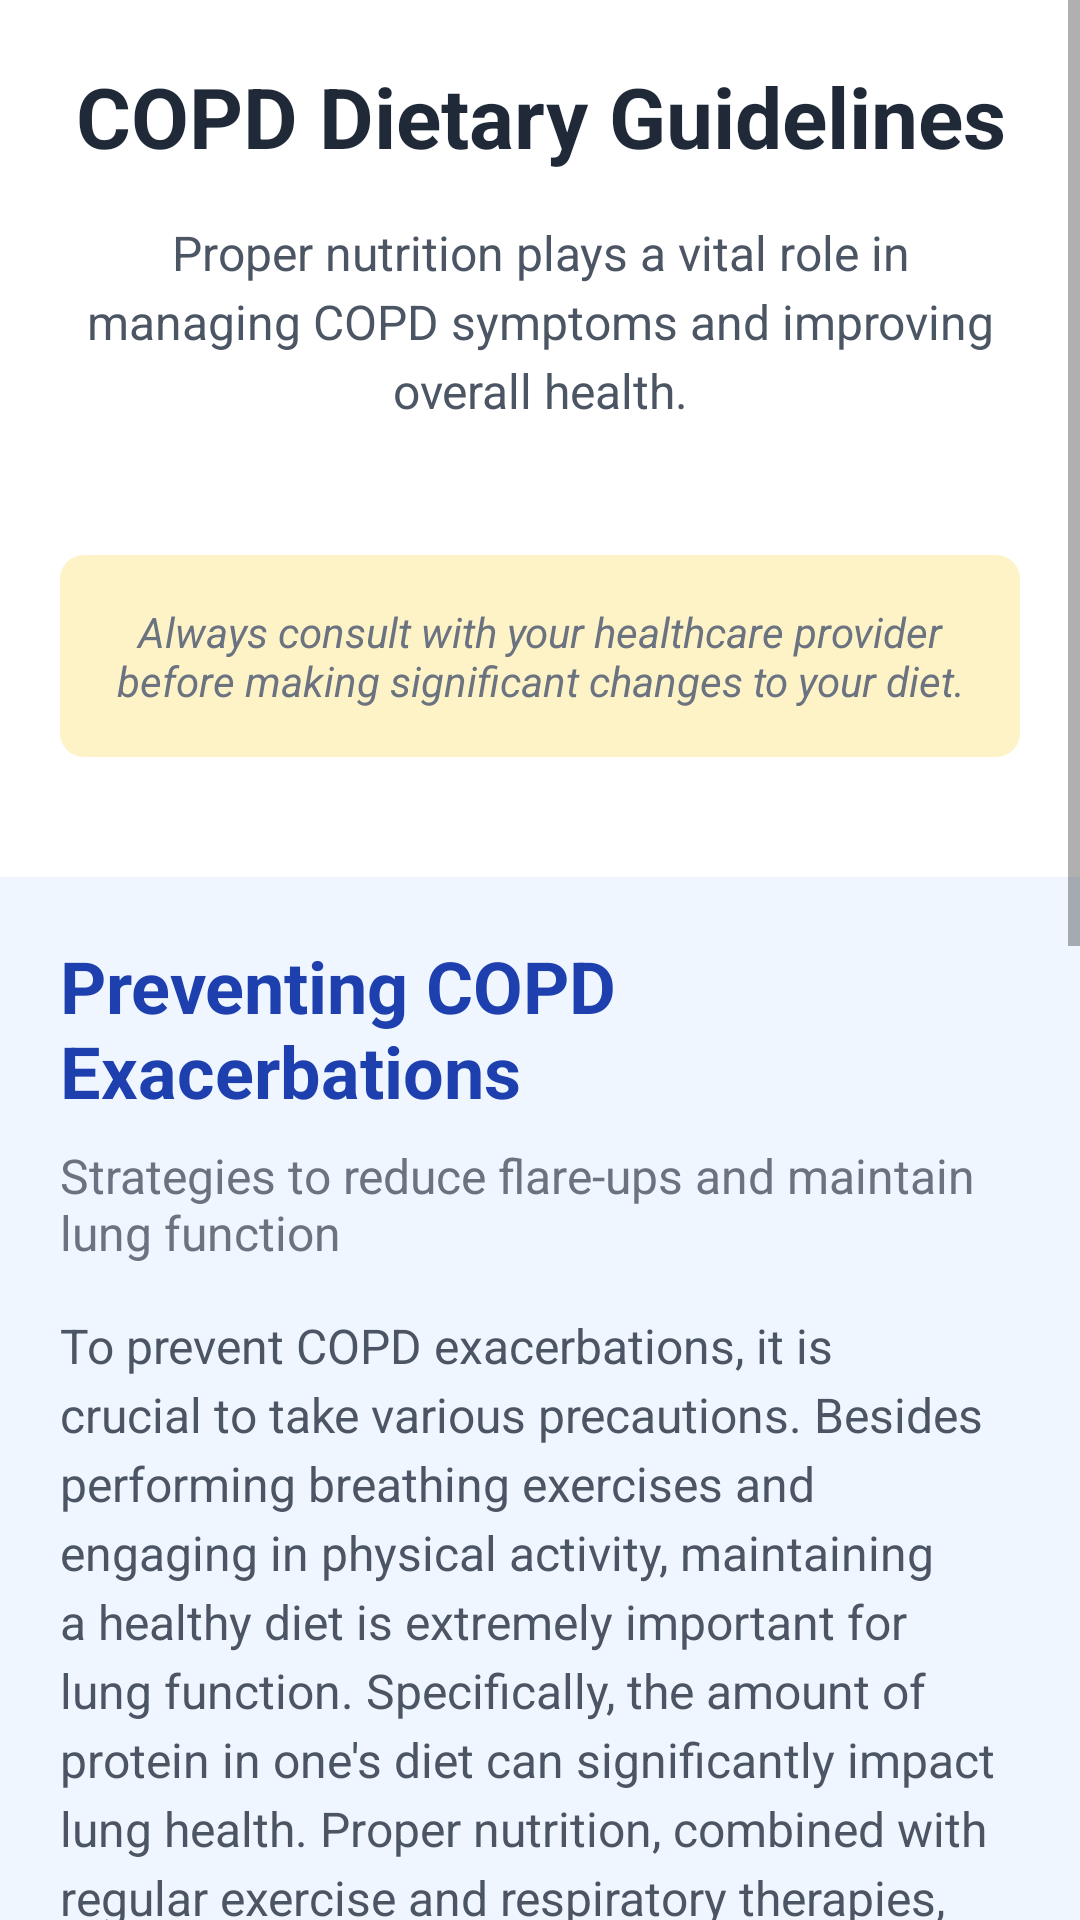

Android layout source for this screen:
<!-- AndroidManifest.xml: application theme AppTheme -->
<!-- res/layout/fragment_guidelines.xml -->
<?xml version="1.0" encoding="utf-8"?>
<ScrollView xmlns:android="http://schemas.android.com/apk/res/android"
    xmlns:app="http://schemas.android.com/apk/res-auto"
    android:layout_width="match_parent"
    android:layout_height="match_parent"
    android:fillViewport="true"
    android:background="@color/backgroundWhite">

    <LinearLayout
        android:layout_width="match_parent"
        android:layout_height="wrap_content"
        android:orientation="vertical">

        
        <LinearLayout
            android:id="@+id/guidelines_section"
            android:layout_width="match_parent"
            android:layout_height="wrap_content"
            android:orientation="vertical"
            android:padding="20dp"
            android:background="@color/backgroundWhite">

            <TextView
                android:id="@+id/guidelines_title"
                android:layout_width="match_parent"
                android:layout_height="wrap_content"
                android:text="COPD Dietary Guidelines"
                android:textSize="28sp"
                android:textStyle="bold"
                android:textColor="@color/textPrimary"
                android:gravity="center"
                android:layout_marginBottom="16dp" />

            <TextView
                android:id="@+id/guidelines_intro"
                android:layout_width="match_parent"
                android:layout_height="wrap_content"
                android:text="Proper nutrition plays a vital role in managing COPD symptoms and improving overall health."
                android:textSize="16sp"
                android:textColor="@color/textSecondary"
                android:gravity="center"
                android:lineSpacingExtra="4dp"
                android:layout_marginBottom="24dp" />

            
            <LinearLayout
                android:id="@+id/guidelines_container"
                android:layout_width="match_parent"
                android:layout_height="wrap_content"
                android:orientation="vertical" />

            
            <TextView
                android:id="@+id/consult_text"
                android:layout_width="match_parent"
                android:layout_height="wrap_content"
                android:text="Always consult with your healthcare provider before making significant changes to your diet."
                android:textSize="14sp"
                android:textColor="@color/textTertiary"
                android:textStyle="italic"
                android:gravity="center"
                android:padding="16dp"
                android:background="@drawable/consult_background"
                android:layout_marginTop="20dp" />

        </LinearLayout>

        
        <LinearLayout
            android:id="@+id/exacerbations_section"
            android:layout_width="match_parent"
            android:layout_height="wrap_content"
            android:orientation="vertical"
            android:padding="20dp"
            android:background="@color/backgroundBlue"
            android:layout_marginTop="20dp">

            <TextView
                android:id="@+id/section_title"
                android:layout_width="match_parent"
                android:layout_height="wrap_content"
                android:text="Preventing COPD Exacerbations"
                android:textSize="24sp"
                android:textStyle="bold"
                android:textColor="@color/colorPrimaryDark"
                android:layout_marginBottom="8dp" />

            <TextView
                android:id="@+id/section_subtitle"
                android:layout_width="match_parent"
                android:layout_height="wrap_content"
                android:text="Strategies to reduce flare-ups and maintain lung function"
                android:textSize="16sp"
                android:textColor="@color/textTertiary"
                android:layout_marginBottom="16dp" />

            <TextView
                android:id="@+id/exacerbations_text"
                android:layout_width="match_parent"
                android:layout_height="wrap_content"
                android:text="To prevent COPD exacerbations, it is crucial to take various precautions. Besides performing breathing exercises and engaging in physical activity, maintaining a healthy diet is extremely important for lung function. Specifically, the amount of protein in one's diet can significantly impact lung health. Proper nutrition, combined with regular exercise and respiratory therapies, can help manage COPD and improve patients' quality of life."
                android:textSize="16sp"
                android:textColor="@color/textSecondary"
                android:lineSpacingExtra="4dp"
                android:layout_marginBottom="20dp" />

            
            <LinearLayout
                android:id="@+id/strategy_grid"
                android:layout_width="match_parent"
                android:layout_height="wrap_content"
                android:orientation="vertical" />

        </LinearLayout>

        
        <LinearLayout
            android:id="@+id/protein_section"
            android:layout_width="match_parent"
            android:layout_height="wrap_content"
            android:orientation="vertical"
            android:padding="20dp"
            android:background="@color/backgroundWhite"
            android:layout_marginTop="20dp">

            <TextView
                android:id="@+id/protein_title"
                android:layout_width="match_parent"
                android:layout_height="wrap_content"
                android:text="The Importance of Protein"
                android:textSize="24sp"
                android:textStyle="bold"
                android:textColor="@color/colorPrimaryDark"
                android:layout_marginBottom="16dp" />

            <TextView
                android:id="@+id/protein_text"
                android:layout_width="match_parent"
                android:layout_height="wrap_content"
                android:text="Research shows that COPD patients with adequate protein intake have better outcomes. Protein helps maintain respiratory muscle mass and function, which can decline in COPD patients. Aim for 20-30 g protein per meal."
                android:textSize="16sp"
                android:textColor="@color/textSecondary"
                android:lineSpacingExtra="4dp" />

        </LinearLayout>

        
        <LinearLayout
            android:id="@+id/foods_section"
            android:layout_width="match_parent"
            android:layout_height="wrap_content"
            android:orientation="vertical"
            android:padding="20dp"
            android:background="@color/backgroundWhite"
            android:layout_marginTop="20dp">

            <TextView
                android:id="@+id/foods_title"
                android:layout_width="match_parent"
                android:layout_height="wrap_content"
                android:text="Recommended Foods for COPD"
                android:textSize="24sp"
                android:textStyle="bold"
                android:textColor="@color/colorPrimaryDark"
                android:layout_marginBottom="8dp" />

            <TextView
                android:id="@+id/foods_intro"
                android:layout_width="match_parent"
                android:layout_height="wrap_content"
                android:text="Making smart food choices can help manage COPD symptoms and improve your overall health."
                android:textSize="16sp"
                android:textColor="@color/textSecondary"
                android:lineSpacingExtra="4dp"
                android:layout_marginBottom="24dp" />

            
            <TextView
                android:layout_width="match_parent"
                android:layout_height="wrap_content"
                android:text="Foods to Embrace"
                android:textSize="18sp"
                android:textStyle="bold"
                android:textColor="@color/textPrimary"
                android:layout_marginBottom="16dp" />

            <LinearLayout
                android:id="@+id/foods_embrace_container"
                android:layout_width="match_parent"
                android:layout_height="wrap_content"
                android:orientation="vertical"
                android:layout_marginBottom="24dp" />

            
            <TextView
                android:layout_width="match_parent"
                android:layout_height="wrap_content"
                android:text="Foods to Limit or Avoid"
                android:textSize="18sp"
                android:textStyle="bold"
                android:textColor="@color/textPrimary"
                android:layout_marginBottom="16dp" />

            <LinearLayout
                android:id="@+id/foods_limit_container"
                android:layout_width="match_parent"
                android:layout_height="wrap_content"
                android:orientation="vertical" />

        </LinearLayout>

    </LinearLayout>

</ScrollView>
<!-- resources referenced by this layout -->
<resources>
  <color name="backgroundBlue">#eff6ff</color>
  <color name="backgroundWhite">#ffffff</color>
  <color name="colorPrimaryDark">#1e40af</color>
  <color name="textPrimary">#1f2937</color>
  <color name="textSecondary">#4b5563</color>
  <color name="textTertiary">#6b7280</color>
  <!-- drawable consult_background (drawable) -->
  <?xml version="1.0" encoding="utf-8"?>
  <shape xmlns:android="http://schemas.android.com/apk/res/android"
      android:shape="rectangle">
      <solid android:color="#fef3c7" />
      <corners android:radius="8dp" />
  </shape>
  <style name="AppTheme" parent="Theme.MaterialComponents.DayNight.NoActionBar">
          <item name="colorPrimary">@color/colorPrimary</item>
          <item name="android:statusBarColor">#ffffff</item>
      </style>
  <color name="colorPrimary">#2563eb</color>
</resources>
